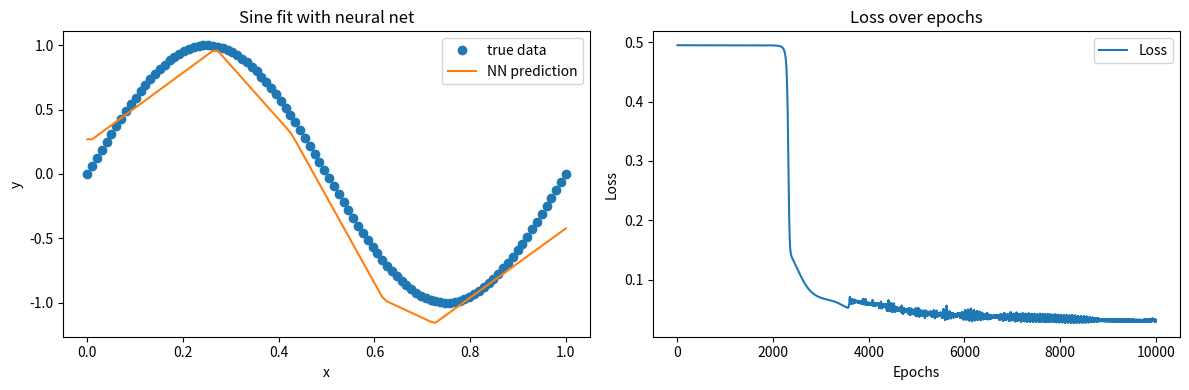

The matplotlib source for this figure:
import numpy as np
import matplotlib.pyplot as plt

class Activation_ReLU:
  # Forward pass
  def forward(self, inputs):
    # Save inputs for backpropagation
    self.inputs = inputs
    # Calculate output values from inputs
    self.output = np.maximum(0, inputs)

  # Backward pass
  def backward(self, dvalues):
    # Gradient of ReLU is 1 for positive inputs, 0 for negative inputs
    self.dinputs = dvalues.copy() # Copy to avoid modifying the original array
    # Zero gradient where output was less than or equal to 0
    self.dinputs[self.inputs <=0]=0


class Layer_Dense:

  def __init__(self, n_inputs, n_neurons):
    self.weights = 0.01 * np.random.randn(n_inputs, n_neurons)
    # self.biases = np.zeros((1, n_neurons))
    self.biases = 0.01 * np.random.randn(1, n_neurons)

  # Forward pass
  def forward(self, inputs):
    # Save inputs for backpropagation
    self.inputs = inputs


    # Calculate output values from inputs, weights and biases
    self.output = inputs @ self.weights + self.biases

  # Backward pass
  def backward(self, dvalues):
    self.dinputs = dvalues @ self.weights.T
    self.dweights = self.inputs.T @ dvalues
    self.dbiases = np.sum(dvalues ,axis=0,keepdims=True)

# Father class (for any type of loss)
class Loss:

  # Calculates the data and regularization losses
  # given model output and ground truth values
  def calculate(self, output, y):

    # Calculate sample losses
    sample_losses = self.forward(output, y)

    # Calculate mean loss
    data_loss = np.mean(sample_losses)

    # Return loss
    return data_loss

# MSE loss class
class Loss_MeanSquaredError(Loss):
  def forward(self, y_pred, y_true):

    # Calculate loss
    sample_losses = np.mean((y_true - y_pred)**2, axis=-1)

    return sample_losses

  def backward(self,dvalues,y_true): #note that dvalues = y_pred
    nsamples = len(dvalues)
    noutputs = len(dvalues[0])

    # Recall
    # Loss = 1/nsamples * sum(L_i)
    # L_i = 1/noutputs * sum((y_true_i - y_pred_i)**2)
    self.dinputs =  -2 * (y_true - dvalues) / noutputs# Gradient of outputs
    self.dinputs = self.dinputs / nsamples  # normalized by the samples

# SGD optimizer
class Optimizer_SGD:
  # Initialize optimizer - set settings,
  # learning rate of 1. is default for this optimizer
  def __init__(self, learning_rate=1.0):
    self.learning_rate = learning_rate
    # Update parameters
  def update_params(self, layer): #layer is a Layer Dense object
    layer.weights += - self.learning_rate * layer.dweights
    layer.biases +=  - self.learning_rate * layer.dbiases

# Real a and b for the line
xpts = np.linspace(0,1,100)
npts = len(xpts)

# Generating data
yreal = np.sin(2*np.pi*xpts)

# Learning rate and number of epochs
lr = 0.1
epochs = 10001
lossvec = np.zeros(epochs)

# Initialize layer, loss and optimizer
# Propose your own number of hidden layers and number of neurons!
# Create here dense layers, activation layer, loss and optimizer. Don't forget you need different activation objects for different layers
layer1 = Layer_Dense(1,10)
activation1 = Activation_ReLU()

layer2 = Layer_Dense(10,5)
activation2 = Activation_ReLU()

layer3 = Layer_Dense(5,1)

lossf = Loss_MeanSquaredError()
optim = Optimizer_SGD(learning_rate=lr)

# Convert data to our data structure
# Implement using reshape
xptsbatch = xpts.reshape(npts,1)
yrealbatch = yreal.reshape(npts,1)

# Training loop
for epoch in range(epochs):
  # Forward pass
  layer1.forward(xptsbatch)
  activation1.forward(layer1.output)

  layer2.forward(activation1.output)
  activation2.forward(layer2.output)

  layer3.forward(activation2.output)

  # Compute loss (mean squared error)
  lossk = lossf.calculate(layer3.output,yrealbatch)

  # Compute the derivatives
  lossf.backward(layer3.output, yrealbatch)
  layer3.backward(lossf.dinputs)
  activation2.backward(layer3.dinputs)
  layer2.backward(activation2.dinputs)

  activation1.backward(layer2.dinputs)
  layer1.backward(activation1.dinputs)

  # Gradient descent step
  optim.update_params(layer3)
  optim.update_params(layer2)
  optim.update_params(layer1)

  # Store loss and parameters for plotting
  lossvec[epoch] = lossk

  # Print every 500 epochs
  if epoch % 500 == 0:
    print(f"epoch {epoch}: loss = {lossk:.10f}")

# Create a 1x2 subplot
fig, axs = plt.subplots(1, 2, figsize=(12, 4))

# Left: Data and model fit
axs[0].plot(xpts, yreal, 'o', label='true data')
axs[0].plot(xpts, layer3.output, '-', label='NN prediction')
axs[0].set_xlabel('x')
axs[0].set_ylabel('y')
axs[0].set_title('Sine fit with neural net')
axs[0].legend()

# Right: Loss over epochs
axs[1].plot(lossvec, label='Loss')
axs[1].set_xlabel('Epochs')
axs[1].set_ylabel('Loss')
axs[1].set_title('Loss over epochs')
axs[1].legend()

plt.tight_layout()
plt.show()
